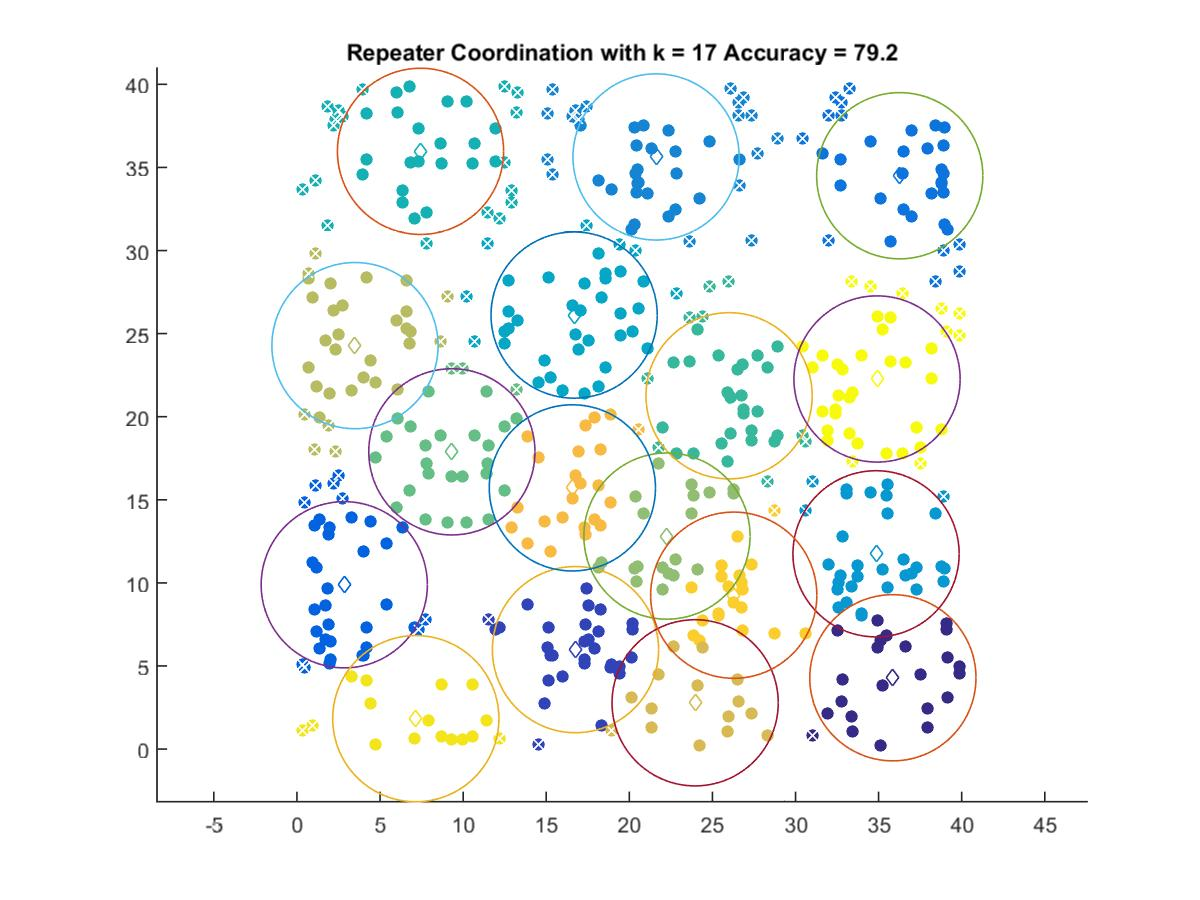

Source data for this figure (header and first rows):
35.859, 4.2911
16.76, 5.985
2.846, 9.887
36.27, 34.5
21.61, 35.63
34.85, 11.75
16.68, 26.12
7.435, 35.97
26, 21.26
9.321, 17.89
22.27, 12.82
3.492, 24.28
23.96, 2.784
16.57, 15.72
26.28, 9.26
7.152, 1.831
34.91, 22.27
